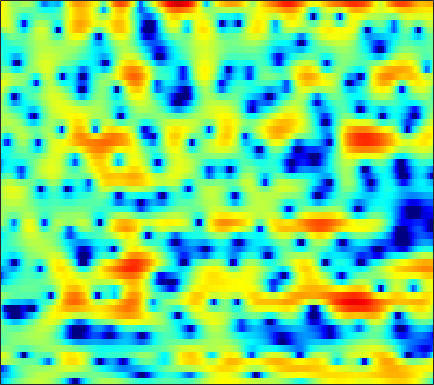

The data file committed next to this chart (first rows):
-7.1646, -6.175, -4.9824, -3.9339, -3.2273, -2.3817, -1.6292, -1.1245, -0.51414, 0.023101, 0.50207, 0.82036, 1.1985, 1.5125, 1.7118, 1.9241, 2.0692, 2.1313, 2.1554, 2.1052, 1.9771, 1.8254, 1.5264, 1.1215
-7.845, -7.599, -7.025, -6.243, -5.575, -4.648, -3.726, -3.065, -2.24, -1.492, -0.8248, -0.3764, 0.1548, 0.6078, 0.9018, 1.233, 1.499, 1.657, 1.816, 1.916, 1.96, 1.958, 1.906, 1.798
-11.34, -10.77, -9.029, -7.119, -5.833, -4.38, -3.196, -2.457, -1.643, -0.9994, -0.4876, -0.1779, 0.1452, 0.3792, 0.5036, 0.6075, 0.6646, 0.6802, 0.6861, 0.6998, 0.7581, 0.836, 0.9947, 1.215
2.05, 1.789, 1.479, 1.189, 0.9672, 0.6459, 0.2833, -0.007127, -0.3992, -0.746, -0.9821, -1.067, -1.071, -1.014, -0.9995, -1.102, -1.447, -1.935, -2.984, -4.604, -6.905, -8.846, -9.574, -6.768
3.146, 2.893, 2.432, 1.79, 1.151, 0.02931, -1.513, -3.055, -5.922, -10.54, -19.4, -17.78, -10.06, -6.164, -4.338, -2.735, -1.796, -1.42, -1.269, -1.405, -1.672, -1.81, -1.696, -1.102
-0.273, -0.04288, 0.1201, 0.1174, 0.01031, -0.2534, -0.622, -0.9324, -1.35, -1.689, -1.861, -1.844, -1.636, -1.261, -0.9362, -0.4966, -0.1071, 0.1311, 0.3686, 0.5279, 0.6298, 0.6886, 0.7628, 0.839
-2.019, -1.465, -0.8951, -0.4849, -0.2592, -0.04335, 0.0995, 0.1791, 0.2629, 0.3446, 0.4344, 0.5134, 0.6316, 0.7693, 0.8683, 0.9933, 1.089, 1.134, 1.146, 1.103, 0.9989, 0.8747, 0.6437, 0.3299
-1.325, -1.019, -0.6949, -0.4453, -0.2882, -0.1086, 0.04861, 0.1585, 0.3069, 0.4692, 0.6464, 0.7868, 0.9719, 1.151, 1.279, 1.422, 1.519, 1.56, 1.558, 1.477, 1.295, 1.081, 0.681, 0.1294
-0.3387, -0.527, -0.783, -1.033, -1.187, -1.331, -1.385, -1.349, -1.21, -0.9643, -0.644, -0.3573, 0.05996, 0.489, 0.797, 1.193, 1.544, 1.765, 1.988, 2.103, 2.098, 1.999, 1.73, 1.286
-0.9764, -1.9, -3.14, -4.333, -5.137, -5.997, -6.461, -6.5, -6.17, -5.487, -4.619, -3.912, -2.935, -1.973, -1.274, -0.3652, 0.4805, 1.07, 1.771, 2.353, 2.804, 3.052, 3.244, 3.254
-4.495, -6.671, -9.777, -13.04, -15.5, -18.81, -22.27, -22.78, -18.89, -15.04, -12.37, -10.87, -9.266, -7.916, -6.875, -5.347, -3.702, -2.478, -0.9415, 0.4204, 1.59, 2.326, 3.132, 3.733
-6.169, -9.466, -15.38, -23.2, -23.86, -20.73, -19.67, -18.81, -16.87, -15.11, -14.15, -14.07, -15.46, -19.35, -24.01, -17.33, -10.87, -7.712, -4.683, -2.438, -0.7236, 0.3134, 1.472, 2.477
-0.6226, -1.887, -3.456, -4.793, -5.531, -6.074, -6.338, -6.403, -6.449, -6.482, -6.636, -6.802, -7.214, -7.559, -7.522, -6.874, -5.696, -4.745, -3.672, -2.954, -2.613, -2.537, -2.364, -1.653
1.125, 0.6526, 0.09688, -0.3638, -0.6437, -0.9468, -1.118, -1.22, -1.347, -1.426, -1.484, -1.53, -1.565, -1.594, -1.604, -1.611, -1.687, -1.821, -2.178, -2.989, -4.554, -6.459, -10.97, -16.61
-2.122, -2.066, -1.938, -1.742, -1.615, -1.474, -1.33, -1.222, -1.082, -0.9724, -0.8813, -0.8525, -0.8261, -0.8272, -0.8357, -0.8863, -0.9649, -1.075, -1.278, -1.548, -1.815, -1.968, -2.019, -1.671
-7.352, -6.433, -5.371, -4.507, -3.945, -3.294, -2.775, -2.447, -2.058, -1.752, -1.521, -1.382, -1.255, -1.189, -1.169, -1.164, -1.15, -1.111, -1.019, -0.8179, -0.504, -0.2175, 0.2705, 0.8616
-11.03, -9.221, -7.457, -6.295, -5.625, -4.855, -4.194, -3.722, -3.14, -2.605, -2.17, -1.918, -1.759, -1.785, -1.936, -2.248, -2.604, -2.774, -2.689, -2.163, -1.281, -0.4781, 0.6469, 1.712
-7.785, -7.261, -6.921, -6.987, -7.253, -7.706, -7.649, -7, -5.623, -4.104, -2.847, -2.21, -1.794, -1.917, -2.42, -3.784, -6.297, -9.344, -14.6, -10.28, -4.877, -2.111, 0.5542, 2.406
-4.781, -5.063, -5.936, -7.487, -9.389, -13.95, -21.37, -16.32, -9.696, -5.884, -3.498, -2.316, -1.348, -0.9729, -1.033, -1.526, -2.374, -3.048, -3.391, -2.601, -1.004, 0.318, 1.889, 3.101
-3.372, -3.609, -4.02, -4.566, -4.969, -5.354, -5.378, -5.017, -4.162, -3.069, -2.017, -1.328, -0.5705, -0.04079, 0.2286, 0.4503, 0.5984, 0.6927, 0.8852, 1.18, 1.565, 1.888, 2.272, 2.562
-2.867, -2.884, -2.871, -2.821, -2.744, -2.557, -2.294, -2.021, -1.555, -1.025, -0.4914, -0.1073, 0.3581, 0.7471, 0.9853, 1.238, 1.422, 1.538, 1.645, 1.718, 1.766, 1.768, 1.704, 1.559
-3.505, -3.22, -2.827, -2.423, -2.129, -1.736, -1.29, -0.9522, -0.4608, 0.02157, 0.5039, 0.8401, 1.209, 1.5, 1.656, 1.789, 1.833, 1.823, 1.755, 1.643, 1.492, 1.337, 1.096, 0.7664
-5.035, -4.06, -3.166, -2.582, -2.278, -1.894, -1.407, -0.9488, -0.2382, 0.5238, 1.248, 1.702, 2.171, 2.443, 2.515, 2.432, 2.186, 1.907, 1.497, 1.109, 0.7998, 0.6443, 0.5038, 0.3194
-2.8, -2.22, -2.09, -2.712, -3.558, -4.841, -5.24, -4.22, -1.977, 0.2013, 1.853, 2.743, 3.514, 3.812, 3.74, 3.244, 2.286, 1.269, -0.4211, -2.137, -2.955, -2.58, -1.409, -0.2377
0.8635, 0.4657, -0.447, -2.066, -3.852, -7.257, -9.503, -7.253, -3.242, -0.3254, 1.631, 2.6, 3.351, 3.544, 3.346, 2.604, 1.24, -0.3088, -3.388, -8.202, -12.17, -8.646, -4.156, -1.389
1.082, 0.8161, 0.3656, -0.1415, -0.554, -0.9357, -1.016, -0.8131, -0.2753, 0.3994, 0.987, 1.321, 1.555, 1.521, 1.322, 0.8298, 0.1036, -0.541, -1.449, -2.199, -2.52, -2.422, -1.95, -1.273
1.007, 1.036, 1.026, 0.9908, 0.9529, 0.9148, 0.9122, 0.9305, 0.9832, 1.028, 1.027, 0.9788, 0.8301, 0.5876, 0.3379, -0.06581, -0.5159, -0.8496, -1.237, -1.525, -1.672, -1.698, -1.616, -1.463
1.149, 1.42, 1.706, 1.892, 2.001, 2.067, 2.073, 2.034, 1.921, 1.725, 1.46, 1.192, 0.7523, 0.2185, -0.2292, -0.8586, -1.464, -1.869, -2.271, -2.472, -2.499, -2.42, -2.25, -2.091
1.447, 1.931, 2.442, 2.798, 2.973, 3.087, 3.084, 3.006, 2.805, 2.487, 2.035, 1.599, 0.873, -0.07346, -0.9287, -2.272, -3.774, -4.863, -5.858, -5.883, -5.086, -4.287, -3.353, -2.704
1.505, 2.156, 2.785, 3.214, 3.376, 3.463, 3.385, 3.245, 2.973, 2.621, 2.151, 1.725, 0.9851, -0.02755, -1.08, -3.062, -6.127, -9.859, -21.35, -15.47, -8.137, -5.332, -3.11, -1.88
0.353, 0.9913, 1.593, 1.888, 1.943, 1.768, 1.37, 0.9725, 0.4206, -0.01371, -0.1919, -0.2019, -0.1673, -0.2327, -0.4216, -0.9193, -1.625, -2.154, -2.569, -2.274, -1.372, -0.5914, 0.3254, 0.9018
-2.671, -2.017, -1.4, -1.205, -1.329, -2.007, -3.284, -4.74, -7.351, -9.737, -8.904, -6.801, -4.182, -2.307, -1.281, -0.2943, 0.3675, 0.7571, 1.217, 1.654, 2.096, 2.39, 2.718, 2.882
-6.644, -5.428, -4.326, -3.775, -3.765, -4.252, -5.378, -6.717, -9.139, -11.39, -10.38, -8.121, -5.234, -3.059, -1.795, -0.4823, 0.5245, 1.123, 1.794, 2.338, 2.768, 3.017, 3.259, 3.363
-7.613, -6.294, -5.084, -4.312, -4.002, -3.793, -3.873, -3.985, -4.125, -4.115, -3.781, -3.344, -2.596, -1.757, -1.16, -0.4215, 0.2617, 0.7318, 1.306, 1.842, 2.308, 2.621, 2.93, 3.122
-4.971, -4.596, -4.113, -3.675, -3.318, -2.91, -2.534, -2.298, -2.024, -1.766, -1.585, -1.458, -1.347, -1.28, -1.253, -1.201, -1.065, -0.8331, -0.3557, 0.2951, 1.038, 1.581, 2.205, 2.677
-3.493, -3.945, -4.298, -4.208, -3.828, -3.069, -2.162, -1.567, -0.9383, -0.5404, -0.4108, -0.5062, -0.9099, -1.702, -2.531, -3.926, -5.346, -5.863, -5.057, -3.176, -1.21, 0.03535, 1.378, 2.334
-4.118, -6.51, -10.86, -12.28, -9.126, -5.151, -2.519, -1.141, 0.1084, 0.7548, 0.9526, 0.776, 0.1238, -1.08, -2.479, -5.335, -10.09, -14.91, -10.86, -5.323, -1.956, -0.2577, 1.333, 2.324
-1.688, -3.193, -5.151, -5.589, -4.537, -2.48, -0.6568, 0.3853, 1.318, 1.82, 1.923, 1.788, 1.333, 0.6635, 0.04461, -0.8186, -1.48, -1.675, -1.333, -0.5034, 0.4688, 1.102, 1.645, 1.793
1.046, 0.8257, 0.6234, 0.5936, 0.6854, 0.9883, 1.308, 1.501, 1.592, 1.522, 1.232, 0.9132, 0.3863, -0.2021, -0.5735, -0.8727, -0.9069, -0.735, -0.314, 0.2339, 0.7342, 1.018, 1.116, 0.7948
1.63, 1.741, 1.787, 1.754, 1.685, 1.564, 1.341, 1.095, 0.6579, 0.02957, -0.8396, -1.674, -3.004, -4.537, -5.565, -6.268, -5.688, -4.625, -3.036, -1.581, -0.4283, 0.2269, 0.7868, 0.996
1.408, 1.458, 1.361, 1.118, 0.8855, 0.4861, 0.0229, -0.378, -0.9993, -1.826, -2.945, -4.096, -6.224, -9.519, -13.72, -26.27, -14.64, -9.613, -5.626, -3.025, -1.18, -0.1649, 0.8579, 1.55
1.002, 0.6865, 0.1054, -0.6046, -1.171, -1.904, -2.497, -2.829, -3.199, -3.531, -3.95, -4.368, -5.087, -5.897, -6.379, -6.523, -5.79, -4.785, -3.224, -1.706, -0.3912, 0.435, 1.353, 2.073
0.8749, 0.05553, -1.341, -3.091, -4.632, -6.645, -7.868, -7.825, -6.852, -5.667, -4.715, -4.181, -3.68, -3.312, -3.037, -2.611, -2.038, -1.521, -0.7216, 0.1108, 0.9114, 1.47, 2.097, 2.608
1.597, 0.5687, -1.258, -3.804, -6.484, -12.05, -20.4, -15.22, -9.326, -6.225, -4.376, -3.48, -2.658, -2.101, -1.78, -1.348, -0.869, -0.4442, 0.2005, 0.8868, 1.559, 2.016, 2.506, 2.829
2.958, 2.272, 1.17, -0.1485, -1.2, -2.457, -3.239, -3.366, -3.011, -2.459, -1.987, -1.804, -1.811, -2.062, -2.355, -2.672, -2.614, -2.176, -1.206, -0.04753, 0.9968, 1.602, 2.165, 2.389
3.5, 3.324, 2.97, 2.49, 2.105, 1.599, 1.164, 0.9205, 0.6726, 0.4429, 0.09087, -0.3176, -1.254, -2.864, -4.747, -8.907, -14.32, -11.07, -5.337, -1.865, 0.2449, 1.193, 1.797, 1.763
1.77, 2.146, 2.297, 2.159, 1.916, 1.487, 1.083, 0.8577, 0.6716, 0.5969, 0.4989, 0.3278, -0.1494, -1.019, -1.968, -3.381, -4.085, -3.454, -1.599, 0.2749, 1.61, 2.195, 2.37, 1.85
-1.263, -0.7457, -0.6512, -1.125, -1.826, -3.09, -4.433, -5.102, -4.912, -3.741, -2.335, -1.441, -0.5223, 0.09131, 0.411, 0.7689, 1.169, 1.53, 2.095, 2.637, 3.015, 3.14, 3.027, 2.522
-2.59, -2.642, -3.113, -4.173, -5.487, -8.255, -13.31, -21.51, -17.13, -9.608, -5.717, -3.77, -1.893, -0.5383, 0.2431, 1.07, 1.727, 2.131, 2.573, 2.888, 3.068, 3.105, 3.017, 2.755
-2.933, -3.184, -3.65, -4.332, -4.98, -5.968, -6.844, -7.157, -6.804, -5.671, -4.233, -3.166, -1.882, -0.795, -0.09079, 0.6866, 1.31, 1.687, 2.078, 2.345, 2.507, 2.549, 2.514, 2.397
-3.32, -3.359, -3.422, -3.513, -3.589, -3.681, -3.719, -3.653, -3.397, -2.962, -2.367, -1.866, -1.164, -0.4829, -0.001954, 0.5728, 1.056, 1.354, 1.653, 1.854, 1.948, 1.958, 1.901, 1.791
-4.284, -3.724, -3.087, -2.61, -2.367, -2.15, -2.011, -1.926, -1.792, -1.599, -1.317, -1.036, -0.5901, -0.08457, 0.29, 0.7748, 1.193, 1.44, 1.665, 1.758, 1.707, 1.595, 1.365, 1.068
-4.771, -3.118, -1.69, -0.8682, -0.5426, -0.4004, -0.4945, -0.6795, -0.9993, -1.262, -1.345, -1.21, -0.7672, -0.1033, 0.4489, 1.151, 1.728, 2.042, 2.279, 2.272, 2.029, 1.674, 0.9819, 0.0684
0.02671, 0.8324, 1.567, 1.883, 1.86, 1.47, 0.6498, -0.2627, -1.89, -3.896, -5.58, -5.715, -4.124, -1.975, -0.5211, 0.9789, 2.026, 2.543, 2.9, 2.897, 2.53, 1.977, 0.7884, -1.062
3.426, 3.383, 3.236, 2.902, 2.484, 1.642, 0.3603, -0.9552, -3.414, -7.125, -12.54, -13.51, -8.245, -4.361, -2.402, -0.6141, 0.5315, 1.073, 1.442, 1.486, 1.195, 0.7916, -0.01372, -1.134
4.047, 3.751, 3.282, 2.712, 2.193, 1.375, 0.4291, -0.369, -1.514, -2.614, -3.356, -3.537, -3.223, -2.564, -2.043, -1.448, -1.056, -0.9018, -0.8543, -0.9692, -1.191, -1.394, -1.664, -1.921
4.407, 3.975, 3.353, 2.685, 2.175, 1.512, 0.9159, 0.5019, 0.05766, -0.2933, -0.529, -0.639, -0.7391, -0.8446, -0.9874, -1.283, -1.745, -2.19, -2.837, -3.45, -3.82, -3.965, -3.994, -3.876
4.912, 4.28, 3.377, 2.421, 1.74, 0.974, 0.4879, 0.4084, 0.6044, 0.9865, 1.306, 1.458, 1.443, 1.156, 0.7415, -0.181, -1.578, -2.992, -5.405, -7.928, -9.093, -8.454, -7.097, -6.241
